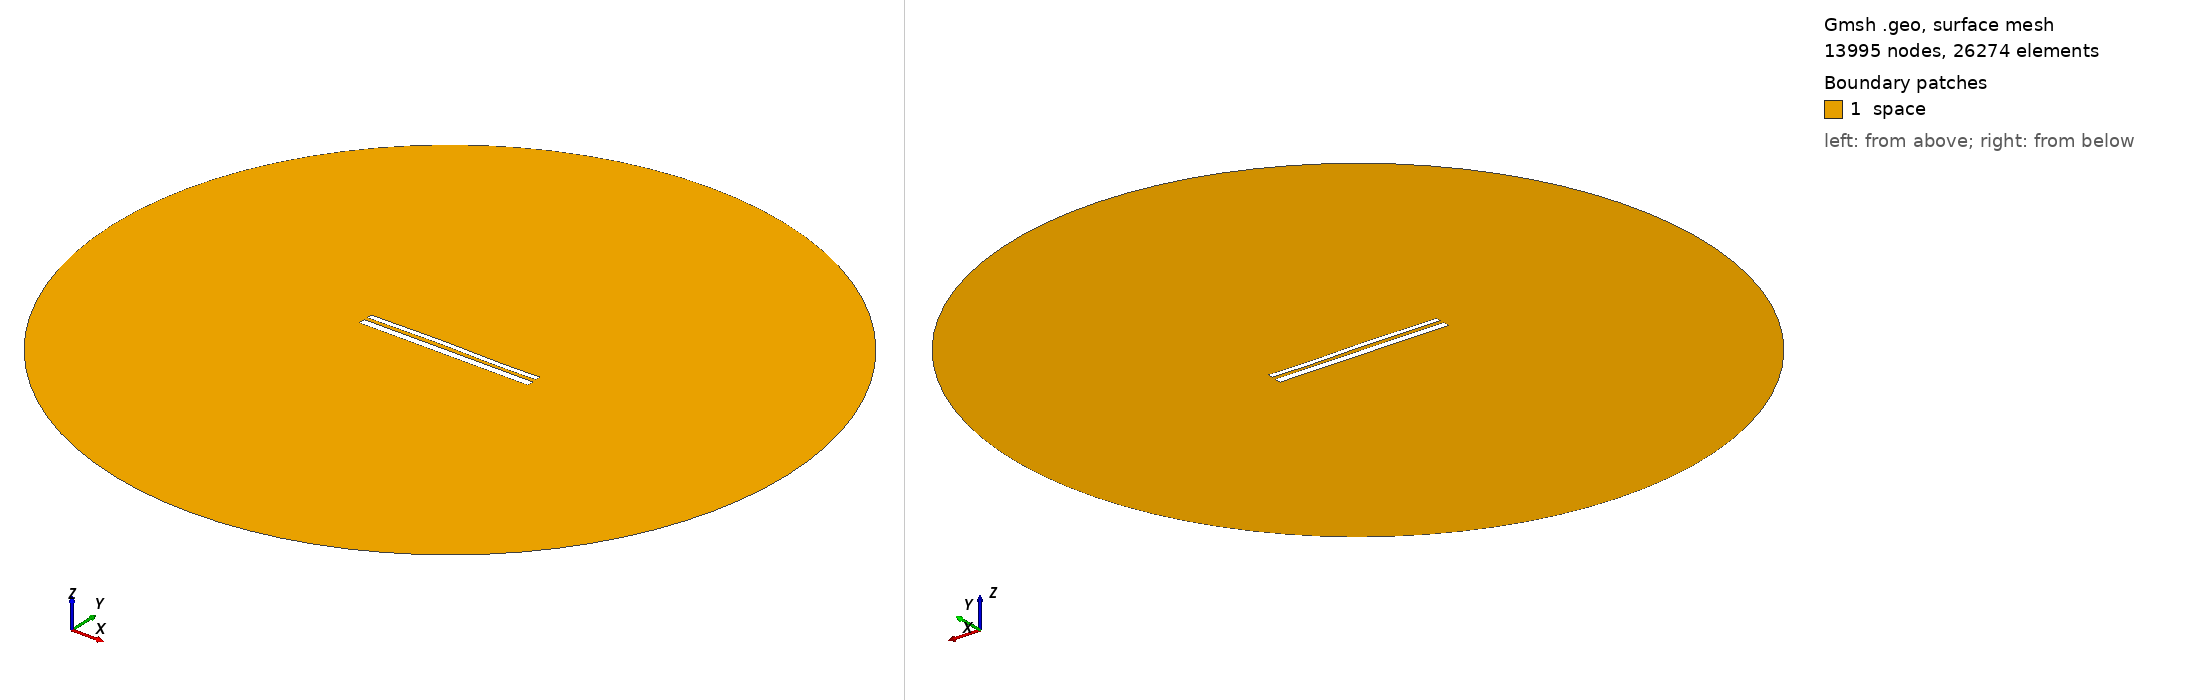

Gmsh geometry script, surface-meshed: 13995 nodes, 26274 surface elements. Boundary patches (legend numbers): 1 space. Left view from above one corner, right view from below the opposite corner. Legend entries are the model's physical surfaces. The drawing asked Gmsh for element sizes between 1% and 20% of the model's largest extent; the script's own settings can give other sizes.

=== 10997.geo (drawn) ===
//---------------------------------------
// Geometry kernel
//---------------------------------------

SetFactory("OpenCASCADE");



//---------------------------------------
// Parameters of the geometry
//---------------------------------------

// Overetch of the upper plate
overetch = 0.375;

// Distance between the plates
distance = 2.0;

// Discretization over the x axis (for the deformation)
nx = 50; 

// Length of the plate
L = 100 - overetch; 

// Number of modes
n = 4; 

// 1st mode coefficient
coeff(1) = 0.0;
beta(1) = 0.596864 * 3.1415926535 / L;

// 2nd mode coefficient
coeff(2) = 0.15;
beta(2) = 1.49418 * 3.1415926535 / L;

// 3rd mode coefficient
coeff(3) = 0.15;
beta(3) = 2.50025 * 3.1415926535 / L;

// 4th mode coefficient
coeff(4) = -0.075;
beta(4) = 3.49999 * 3.1415926535 / L;



//---------------------------------------
// Upper plate (deformed rectangle)
//---------------------------------------

// Coordiantes of the upper plate
xmin = -50;
xmax = 50 - overetch;

// Height of the upper plate
yheight = 4 - 2 * overetch;

// Indexes of the points
UpperID[] = {};
LowerID[] = {};
LeftID[] = {};
RightID[] = {};

// Point index
p = 1;

// Horizontal edges
For i In {1:nx}
    x = xmin + (i-1)*(xmax - xmin)/(nx-1);

    y_bottom = distance / 2 + overetch;
    For j In {1:n}
        C = (Cosh(beta(j)*L) + Cos(beta(j)*L)) / (Sinh(beta(j)*L) + Sin(beta(j)*L));
        y_bottom  = y_bottom + coeff(j) * (Cosh(beta(j)*(x+50)) - Cos(beta(j)*(x+50)) - C * (Sinh(beta(j)*(x+50)) - Sin(beta(j)*(x+50))));
    EndFor

    y_top = y_bottom + yheight;

    Point(p) = {x, y_top, 0, 1.0};
    UpperID[i] = p;
    p = p + 1;

    Point(p) = {x, y_bottom, 0, 1.0};
    LowerID[i] = p;
    p = p + 1;
EndFor

// Create point lists
UpperPts[] = {}; LowerPts[] = {};
For i In {1:nx}
  UpperPts[] += {UpperID[i]};
  LowerPts[] += {LowerID[i]};
EndFor

// Build splines
Spline(1) = {UpperPts[]};
Spline(2) = {LowerPts[]};
Line(3) = {LowerPts[nx-1], UpperPts[nx-1]};
Line(4) = {LowerPts[0], UpperPts[0]};

// Build the plane surface
Curve Loop(1) = {2, 3, -1, -4};
Plane Surface(1) = {1};



//---------------------------------------
// Lower plate (rectangle)
//---------------------------------------

// Vertices
Point(1001) = {-50, -1, 0, 1.0};
Point(1002) = { 50, -1, 0, 1.0};
Point(1003) = { 50,  -5, 0, 1.0};
Point(1004) = {-50,  -5, 0, 1.0};

// Edges
Line(5) = {1001, 1002};
Line(6) = {1002, 1003};
Line(7) = {1003, 1004};
Line(8) = {1004, 1001};

// Plane surface
Line Loop(2) = {5, 6, 7, 8};
Plane Surface(2) = {2}; 



//---------------------------------------
// Outer (fictious) boundary
//---------------------------------------

// Points
Point(1005) = {0, 0, 0};       // Center
Point(1006) = {200, 0, 0};     // Start point
Point(1007) = {0, 200, 0};     // 90 degrees
Point(1008) = {-200, 0, 0};    // 180 degrees
Point(1009) = {0, -200, 0};    // 270 degrees

// Circle arcs (each needs start, center, end)
Circle(9) = {1006, 1005, 1007};
Circle(10) = {1007, 1005, 1008};
Circle(11) = {1008, 1005, 1009};
Circle(12) = {1009, 1005, 1006};

// Plane surface for the entire domain
Curve Loop(3) = {9, 10, 11, 12};
Surface(3) = {3};

// Subtract the plates from the whole domain to obtain the actual domain where we want to solve the equations
BooleanDifference{ Surface{3}; Delete; }{ Surface{1}; Surface{2}; Delete; }




//---------------------------------------
// Transfinite Lines/Curves
//---------------------------------------

// Set the number of points on the boundaries
r = 7;

// Plates
Transfinite Curve {1, 2} = 50*r Using Progression 1;
Transfinite Curve {3, 4} = 2*r Using Progression 1;
Transfinite Line {5, 7} = 50*r Using Progression 1;
Transfinite Line {6, 8} = 2*r Using Progression 1;

// Outer boundary
Transfinite Line {9, 10, 11, 12} = 20 Using Progression 1;



//---------------------------------------
// Physical groups
//---------------------------------------                

// Physical curves (boundaries)
Physical Line("force_segment", 10) = {2};
Physical Line("upper_plate", 11) = {1, 3, 4};
Physical Line("lower_plate", 12) = {5, 6, 7, 8};
Physical Line("boundary", 20) = {9, 10, 11, 12};

// Physical Surfaces
Physical Surface("space", 30) = {3};



//---------------------------------------
// 6. Generate the Mesh
//---------------------------------------

// 2D mesh generation
Mesh 2;
